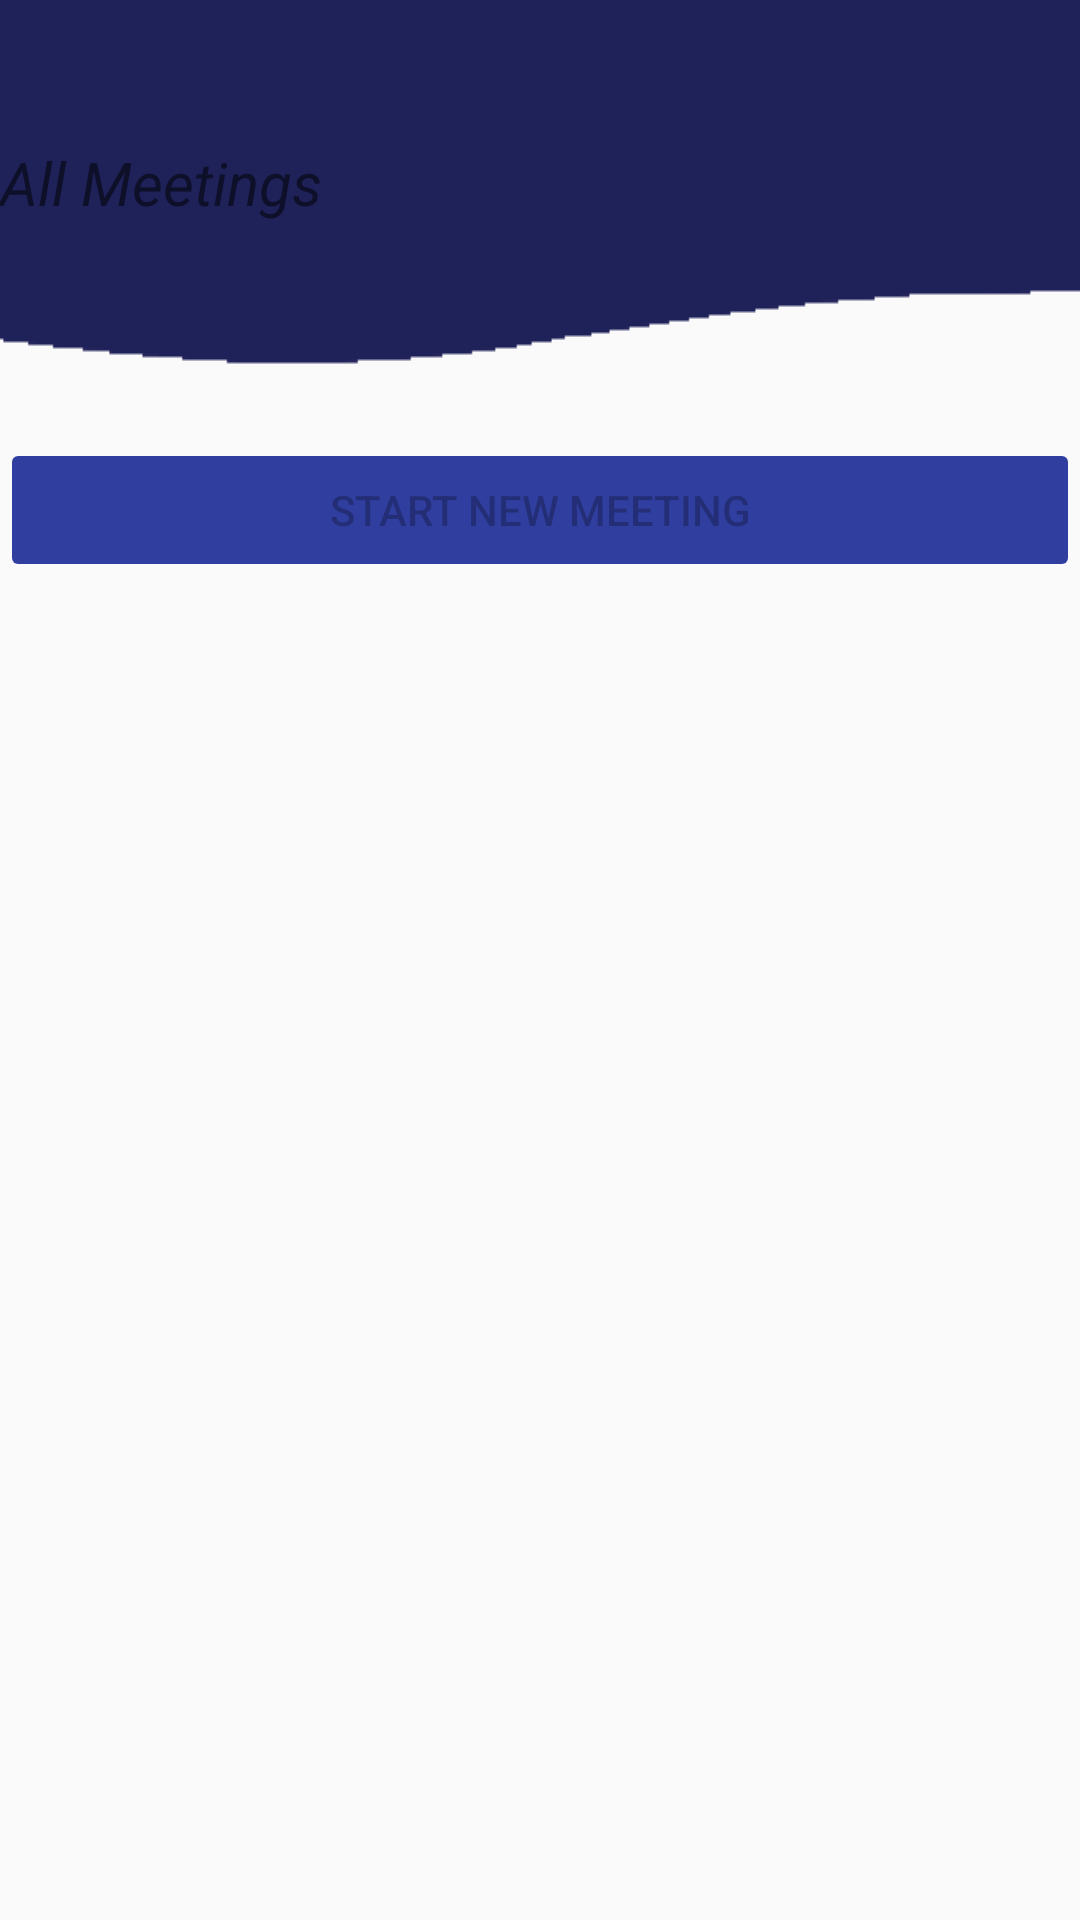

This screen was rendered from an Android layout file. Write that file and the resources it references.
<!-- AndroidManifest.xml: application theme AppTheme -->
<!-- res/layout/activity_meeting_session.xml -->
<?xml version="1.0" encoding="utf-8"?>
<LinearLayout xmlns:android="http://schemas.android.com/apk/res/android"
    android:layout_width="fill_parent" android:layout_height="fill_parent"
    android:orientation="vertical">

    <RelativeLayout
        android:layout_width="match_parent"
        android:layout_height="wrap_content"
        android:background="@drawable/footer" >

        <TextView
            android:id="@+id/textView1"
            android:layout_width="250dp"
            android:layout_height="wrap_content"
            android:layout_alignParentLeft="true"
            android:layout_centerVertical="true"
            android:text="All Meetings"
            android:textSize="20sp"
            android:textStyle="italic" />

    </RelativeLayout>

    <LinearLayout
        android:layout_width="match_parent"
        android:layout_height="wrap_content"
        android:orientation="vertical" >


        <android.support.v7.widget.AppCompatButton
            android:id="@+id/btn_start_meeting"
            android:layout_width="fill_parent"
            android:layout_height="wrap_content"
            android:layout_marginTop="24dp"
            android:layout_marginBottom="24dp"
            android:padding="12dp"
            android:enabled="false"
            android:text="Start New Meeting"/>


    <ListView android:id="@+id/lv_meetings"
        android:layout_width="wrap_content"
        android:layout_height="wrap_content"
        android:layout_centerHorizontal="true"
        android:layout_centerVertical="true"
        android:divider="@color/list_divider"
        android:dividerHeight="1dp"
        android:listSelector="@drawable/list_row_selector"/>

    </LinearLayout>

</LinearLayout>
<!-- resources referenced by this layout -->
<resources>
  <color name="list_divider">#d9d9d9</color>
  <!-- drawable footer: png bitmap (drawable, 50916 bytes) -->
  <style name="AppTheme" parent="Theme.AppCompat.Light.DarkActionBar">
          <item name="colorPrimary">@color/colorPrimary</item>
          <item name="colorPrimaryDark">@color/colorPrimaryDark</item>
          <item name="colorAccent">@color/colorAccent</item>
          <item name="colorButtonNormal">@color/colorPrimary</item>
          <item name="drawerArrowStyle">@style/DrawerArrowStyle</item>
          <item name="android:colorButtonNormal" tools:ignore="NewApi">@color/colorPrimary</item>
      </style>
  <color name="colorPrimary">@color/gradient_color_2</color>
  <color name="colorPrimaryDark">@color/gradient_color_1</color>
  <color name="colorAccent">#ff5722</color>
  <style name="DrawerArrowStyle" parent="@style/Widget.AppCompat.DrawerArrowToggle">
          <item name="spinBars">true</item>
          <item name="color">@android:color/white</item>
      </style>
  <color name="gradient_color_2">#303f9f</color>
  <color name="gradient_color_1">#283593</color>
</resources>
